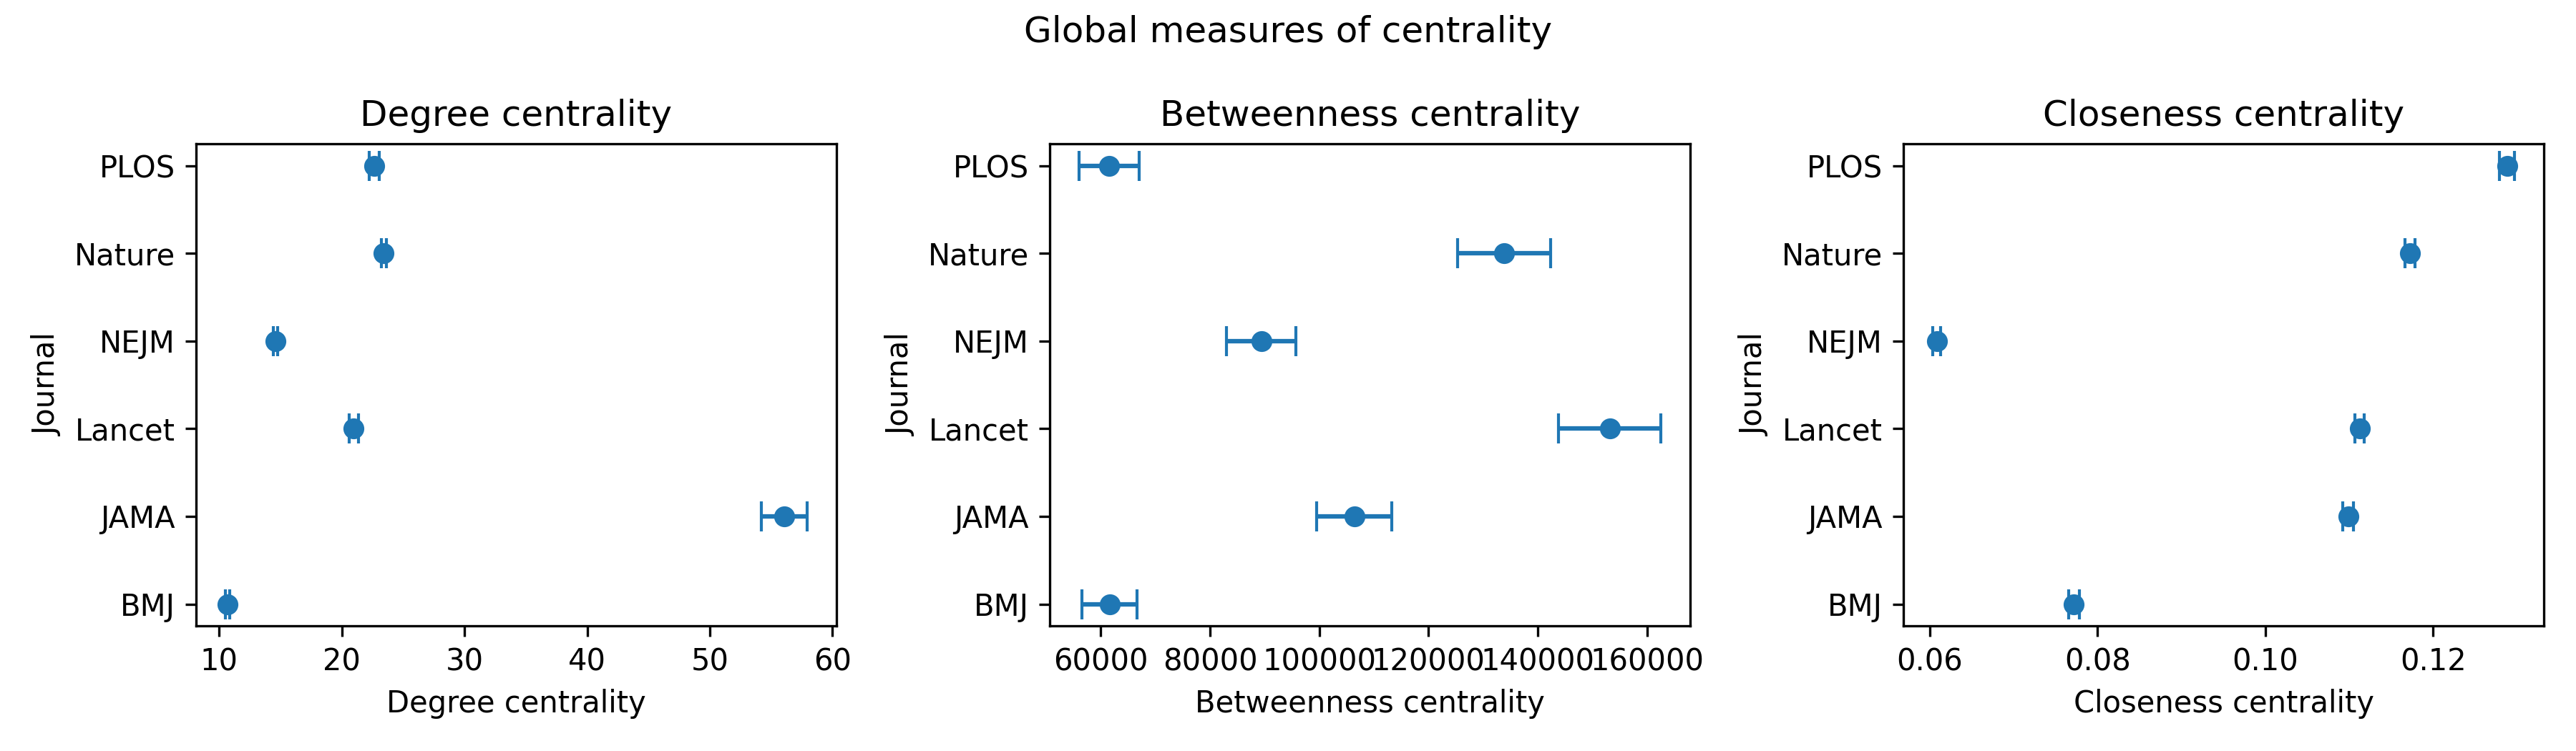

The file beside this chart, header and first rows:
Clustering coefficient, Avg DC, 95% CI DC, Avg BC, 95% CI BC, Avg CC, 95% CI CC, Modularity, Number of nodes, journal, DC_lower, DC_upper, BC_lower, BC_upper, CC_lower, CC_upper
0.8814, 10.7, 0.1897, 61650, 5042, 0.07718, 0.0006439, 0.8835, 35251, BMJ, 10.51, 10.88, 56607, 66692, 0.07654, 0.07783
0.912, 56.08, 1.862, 106430, 6849, 0.1099, 0.0006529, 0.6317, 39836, JAMA, 54.22, 57.94, 99581, 113279, 0.1092, 0.1106
0.8965, 20.98, 0.3962, 153170, 9389, 0.1112, 0.000539, 0.8517, 61020, Lancet, 20.58, 21.38, 143781, 162559, 0.1107, 0.1118
0.9141, 14.59, 0.1783, 89390, 6326, 0.06084, 0.0004885, 0.9499, 37342, NEJM, 14.42, 14.77, 83065, 95716, 0.06035, 0.06133
0.9382, 23.43, 0.2018, 133842, 8502, 0.1173, 0.0005923, 0.9353, 37902, Nature, 23.23, 23.63, 125340, 142344, 0.1167, 0.1179
0.9176, 22.66, 0.419, 61511, 5505, 0.1288, 0.0008973, 0.8885, 21696, PLOS, 22.24, 23.08, 56006, 67016, 0.1279, 0.1297
